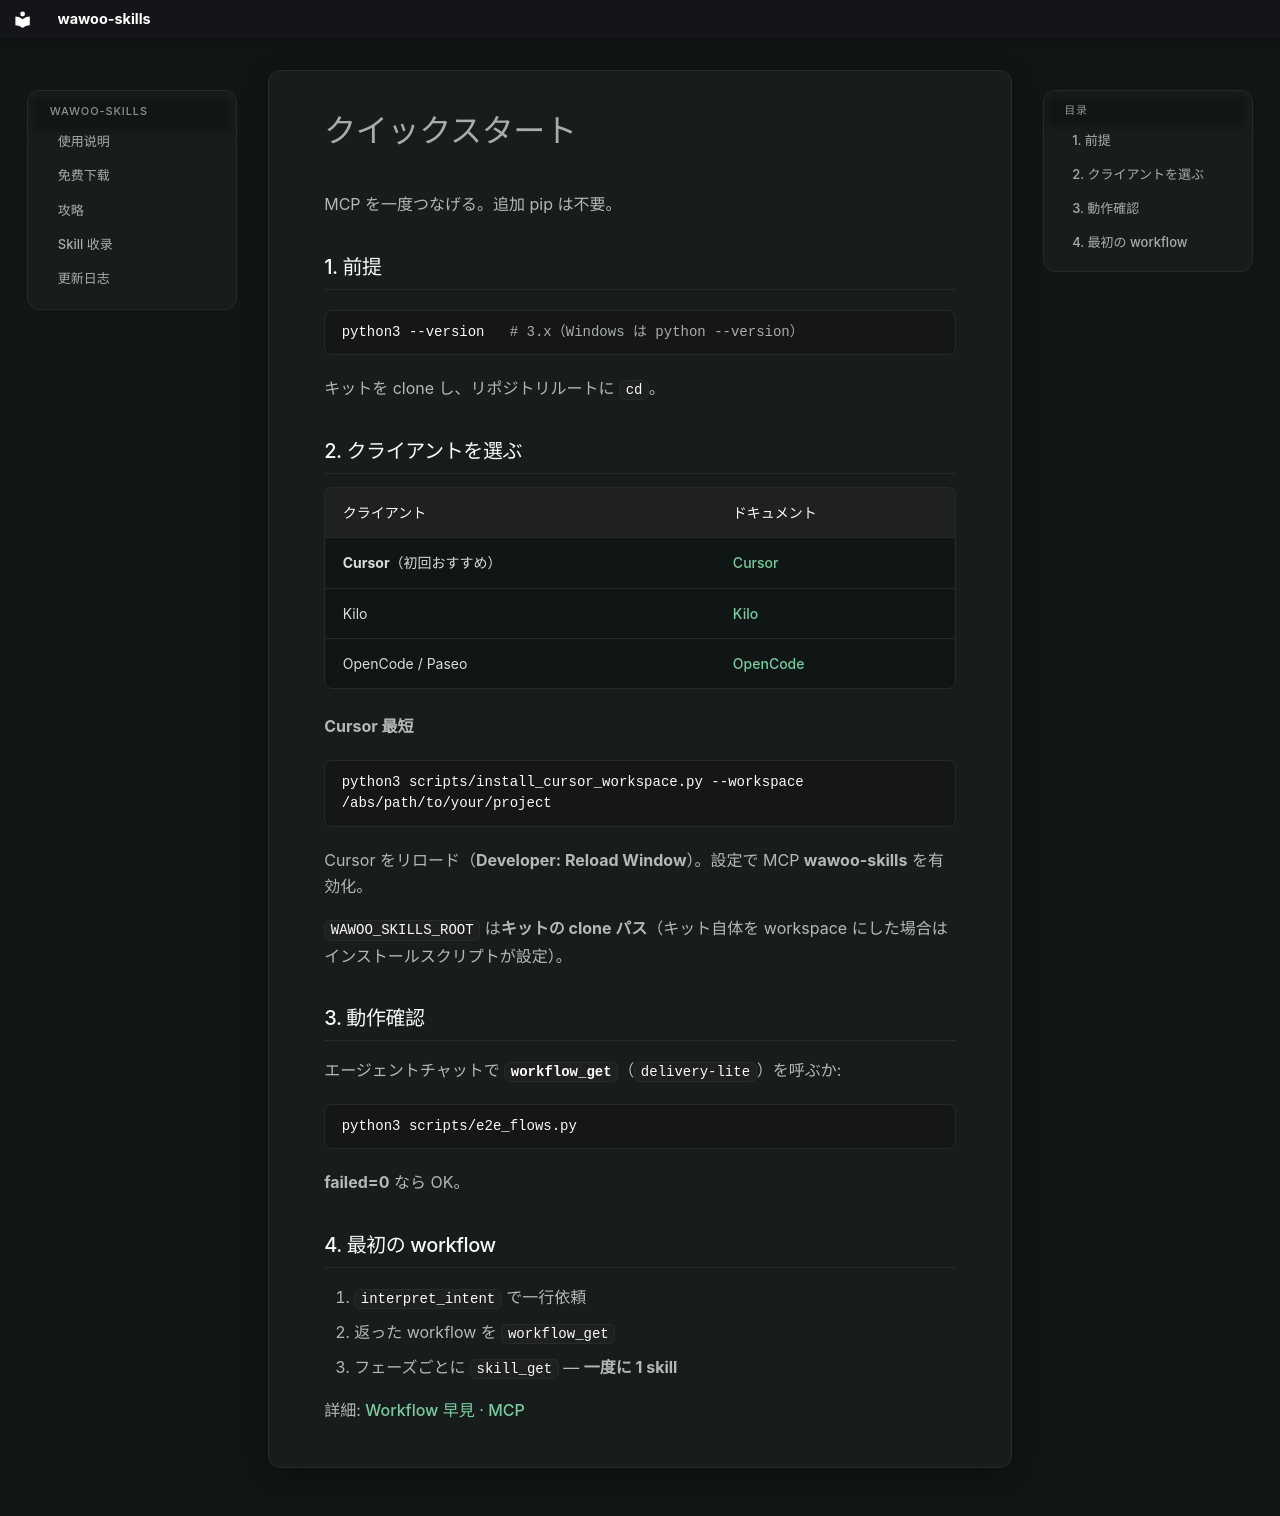

repository: parkwoo/wawoo-agent-skills · page: getting-started/quickstart.ja/index.html · generator: mkdocs

# クイックスタート

MCP を一度つなげる。追加 pip は不要。

## 1. 前提

```bash
python3 --version   # 3.x（Windows は python --version）
```

キットを clone し、リポジトリルートに `cd`。

## 2. クライアントを選ぶ

| クライアント | ドキュメント |
|-------------|-------------|
| **Cursor**（初回おすすめ） | [Cursor](../install/cursor.ja.md) |
| Kilo | [Kilo](../install/kilo.ja.md) |
| OpenCode / Paseo | [OpenCode](../install/opencode.ja.md) |

**Cursor 最短**

```bash
python3 scripts/install_cursor_workspace.py --workspace /abs/path/to/your/project
```

Cursor をリロード（**Developer: Reload Window**）。設定で MCP **wawoo-skills** を有効化。

`WAWOO_SKILLS_ROOT` は**キットの clone パス**（キット自体を workspace にした場合はインストールスクリプトが設定）。

## 3. 動作確認

エージェントチャットで **`workflow_get`**（`delivery-lite`）を呼ぶか:

```bash
python3 scripts/e2e_flows.py
```

**failed=0** なら OK。

## 4. 最初の workflow

1. `interpret_intent` で一行依頼  
2. 返った workflow を `workflow_get`  
3. フェーズごとに `skill_get` — **一度に 1 skill**

詳細: [Workflow 早見](../workflows/cheat-sheet.ja.md) · [MCP](../mcp/setup.ja.md)
